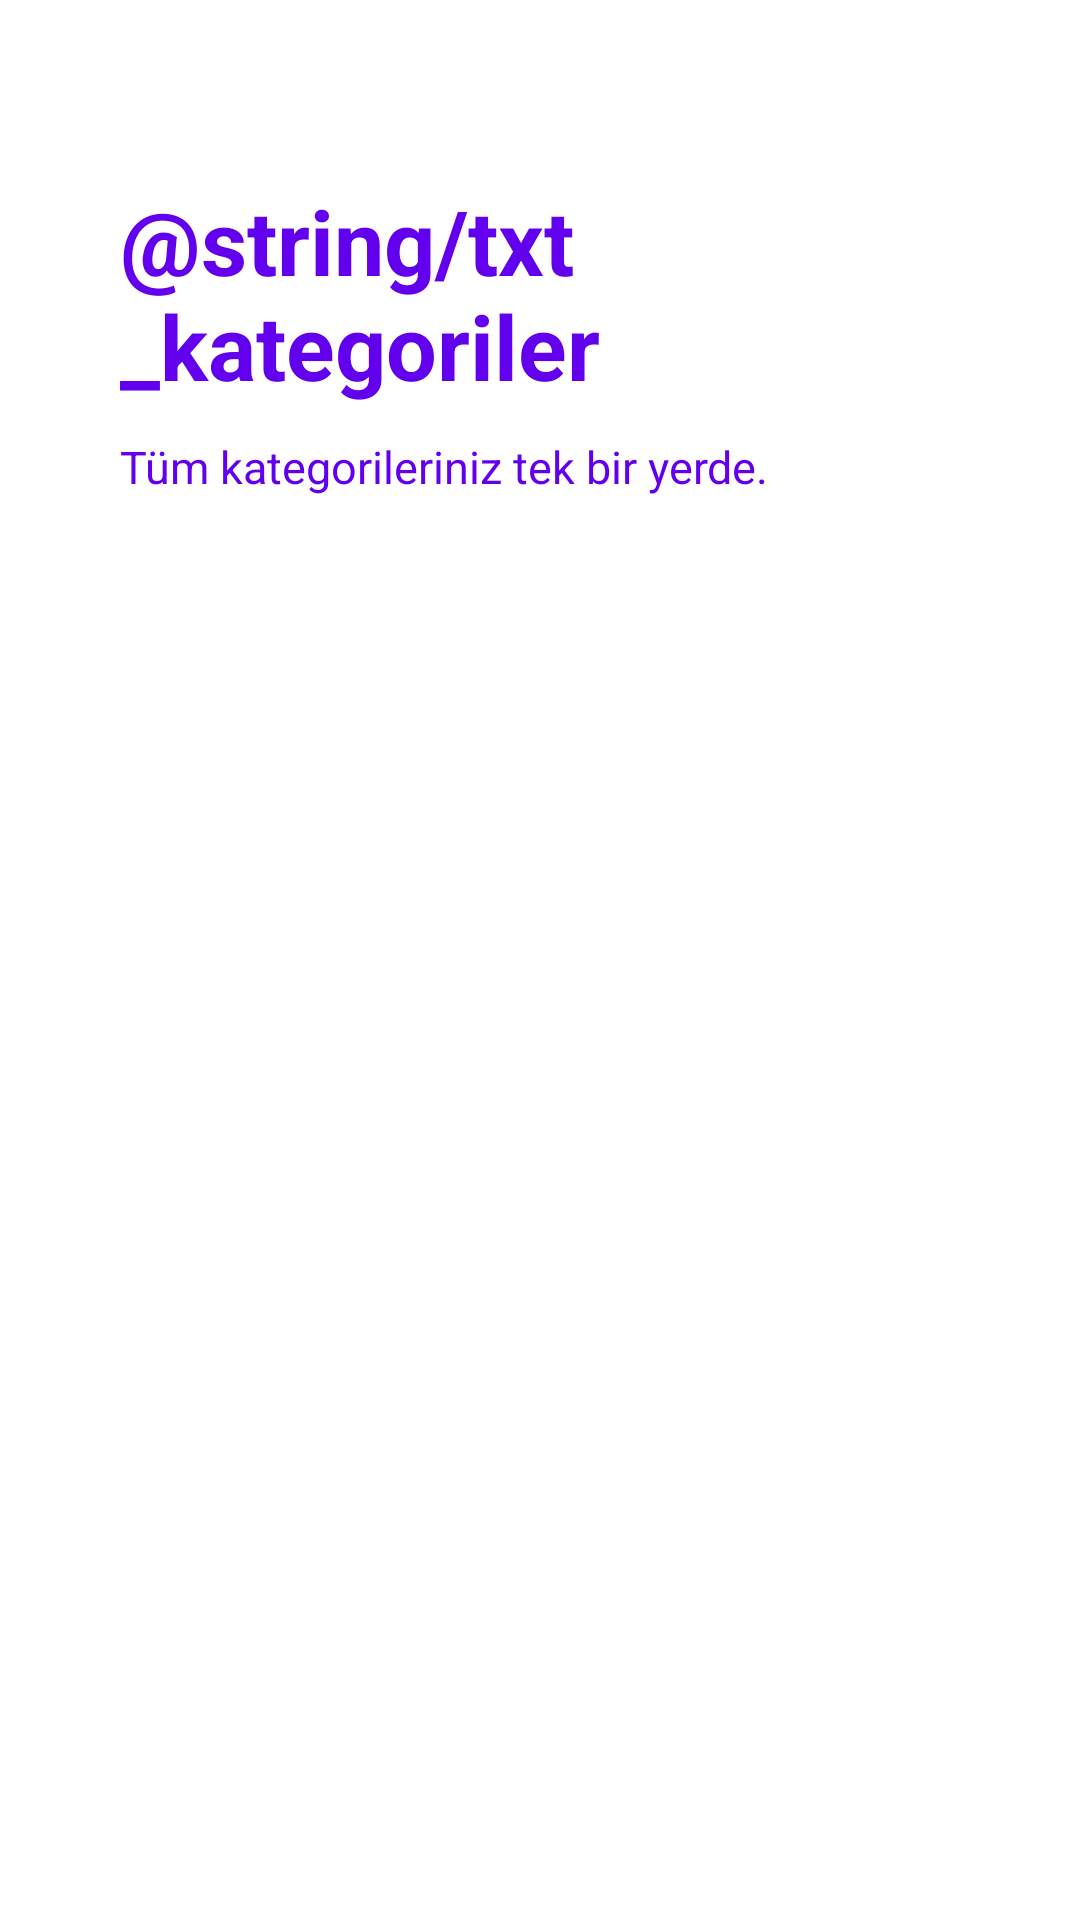

This screen was rendered from an Android layout file. Write that file and the resources it references.
<!-- AndroidManifest.xml: application theme Theme.Light -->
<!-- res/layout/activity_kategoriler.xml -->
<LinearLayout xmlns:android="http://schemas.android.com/apk/res/android"
    xmlns:app="http://schemas.android.com/apk/res-auto"
    xmlns:tools="http://schemas.android.com/tools"
    android:layout_width="match_parent"
    android:layout_height="match_parent"
    android:orientation="vertical"
    tools:context=".layouts.kategoriIslemleri.Kategoriler">

    <RelativeLayout
        android:layout_width="match_parent"
        android:layout_height="0px"
        android:layout_margin="@dimen/genel_activity_margin"
        android:layout_weight="0.5">

        <LinearLayout
            android:layout_width="match_parent"
            android:layout_height="match_parent"
            android:orientation="vertical">




            <TextView
                android:layout_width="wrap_content"
                android:layout_height="wrap_content"
                android:layout_marginTop="20dp"
                android:layout_marginBottom="10dp"
                android:text="@string/txt_kategoriler"
                android:textColor="@color/colorPrimary"
                android:textSize="30sp"
                android:textStyle="bold" />

            <TextView
                android:layout_width="wrap_content"
                android:layout_height="wrap_content"
                android:text="Tüm kategorileriniz tek bir yerde."
                android:textColor="@color/colorPrimary"
                android:layout_marginBottom="30dp"
                android:textSize="15sp"
                android:textStyle="normal" />


            <RelativeLayout
                android:layout_width="wrap_content"
                android:layout_height="wrap_content">


                <androidx.recyclerview.widget.RecyclerView
                    android:id="@+id/kategorilerimRecyclerView"
                    android:layout_width="match_parent"
                    android:layout_height="match_parent" />


            </RelativeLayout>


        </LinearLayout>
    </RelativeLayout>
</LinearLayout>
<!-- resources referenced by this layout -->
<resources>
  <color name="colorPrimary">#FFFFFF</color>
  <dimen name="genel_activity_margin">40dp</dimen>
  <style name="Theme.Light" parent="Theme.MaterialComponents.DayNight.NoActionBar">
          
          <item name="colorPrimary">#6e080f</item>
          <item name="colorPrimaryVariant">@color/black</item>
          <item name="colorOnPrimary">@color/white</item>
          
          <item name="colorSecondary">#FF9800</item>
          <item name="colorSecondaryVariant">@android:color/holo_orange_dark</item>
          <item name="colorOnSecondary">@color/black</item>
          
          <item name="android:statusBarColor" tools:targetApi="l">?attr/colorPrimaryVariant</item>
          
          <item name="background_color">#FFFFFF</item>
          <item name="text_color">#000000</item>
      </style>
  <color name="black">#FF000000</color>
  <color name="white">#FFFFFFFF</color>
</resources>
